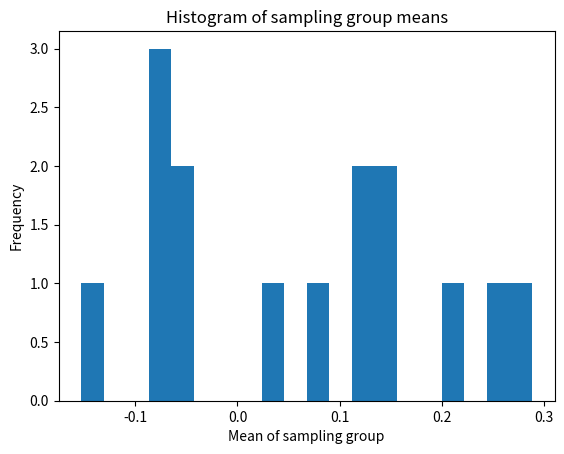

Reproduce this figure in Python.
"""
Stuent Name : Mahesh Prasad (Id : 19960)
College     : SFBU
Date        : 7-Dec-2023
"""

from datetime import datetime
current_dateTime = datetime.now()
print('\n\nRun Date is ',current_dateTime)

import numpy as np
import matplotlib.pyplot as plt
import scipy.stats as stats

random_numbers = stats.t.rvs(df=10, size=100)

mean = np.mean(random_numbers)
std_dev = np.std(random_numbers)

sampling_groups = []
for _ in range(15):
    sample = np.random.choice(random_numbers, size=30)
    sampling_groups.append(sample)

sampling_group_means = [np.mean(group) for group in sampling_groups]

overall_mean = np.mean(sampling_group_means)

std_err = std_dev / np.sqrt(len(sampling_groups))

print("Mean of 100 random numbers:", mean)
print("Standard deviation of 100 random numbers:", std_dev)
print("Mean of sampling group means:", overall_mean)
print("Standard error of the mean:", std_err)

plt.hist(sampling_group_means, bins=20)
plt.xlabel("Mean of sampling group")
plt.ylabel("Frequency")
plt.title("Histogram of sampling group means")
plt.show()

